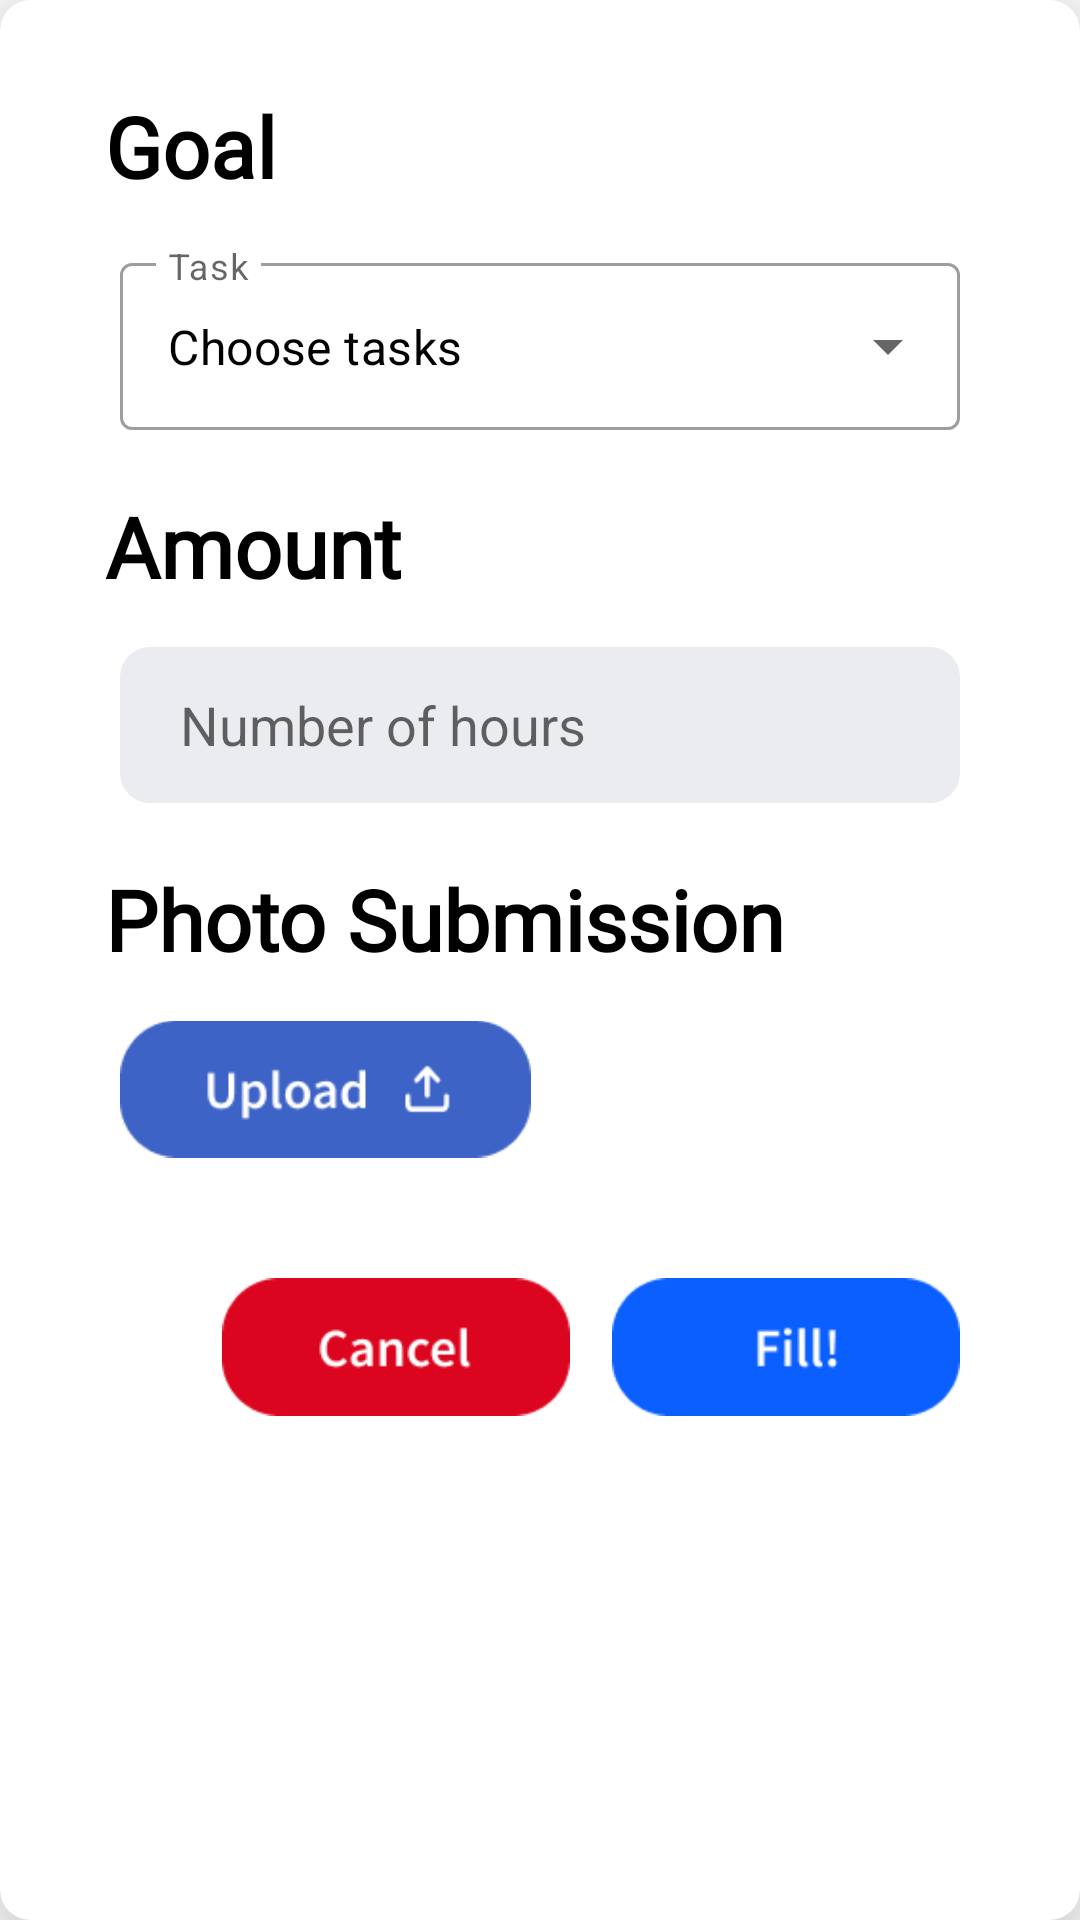

Here is an Android app screen rendered from its layout file. Give the layout XML and the strings, colors and styles it references.
<!-- AndroidManifest.xml: application theme Theme.EnviroMeter -->
<!-- res/layout/layout_submission_dialog.xml -->
<?xml version="1.0" encoding="utf-8"?>
<androidx.cardview.widget.CardView xmlns:android="http://schemas.android.com/apk/res/android"
    android:layout_width="wrap_content"
    android:layout_height="wrap_content"
    xmlns:app="http://schemas.android.com/apk/res-auto"
    android:padding="20dp"
    android:id="@+id/parent"
    app:cardElevation="20dp"
    app:cardCornerRadius="10dp"
    android:layout_margin="10dp">
    <RelativeLayout
        android:layout_width="wrap_content"
        android:layout_height="wrap_content">

        <TextView
            android:id="@+id/text_goal_title"
            android:layout_width="match_parent"
            android:layout_height="wrap_content"
            android:layout_centerHorizontal="true"
            android:layout_marginStart="30dp"
            android:layout_marginTop="30dp"
            android:fontFamily="@font/roboto_medium"
            android:gravity="start"
            android:paddingStart="20dp"
            android:text="Goal"
            android:textColor="@color/black"
            android:textSize="@dimen/dialog_text_size"
            android:textStyle="bold" />

        <com.google.android.material.textfield.TextInputLayout
            android:id="@+id/layout_drop_down_one"
            style="@style/Widget.MaterialComponents.TextInputLayout.OutlinedBox.ExposedDropdownMenu"
            android:layout_width="match_parent"
            android:layout_height="wrap_content"
            android:layout_below="@id/text_goal_title"
            android:layout_marginStart="40dp"
            android:layout_marginTop="15dp"
            android:layout_marginEnd="40dp"
            android:hint="Task">

            <AutoCompleteTextView
                android:id="@+id/dropdown_goals_option"
                android:layout_width="match_parent"
                android:layout_height="wrap_content"
                android:layout_weight="1"
                android:inputType="none"
                android:text="@string/text_first_task"
                android:textColor="@color/black"/>

        </com.google.android.material.textfield.TextInputLayout>

        <TextView
            android:paddingStart="20dp"
            android:layout_width="match_parent"
            android:layout_height="wrap_content"
            android:text="Amount"
            android:layout_centerHorizontal="true"
            android:gravity="start"
            android:fontFamily="@font/roboto_medium"
            android:textSize="@dimen/dialog_text_size"
            android:textStyle="bold"
            android:textColor="@color/black"
            android:layout_below="@id/layout_drop_down_one"
            android:layout_marginTop="@dimen/header_margin_top"
            android:layout_marginStart="30dp"
            android:id="@+id/amount_completed"/>

        <EditText
            android:id="@+id/input_amount_completed"
            android:background="@drawable/edit_text_background"
            android:layout_width="match_parent"
            android:layout_height="52dp"
            android:layout_below="@id/amount_completed"
            android:layout_marginStart="40dp"
            android:layout_marginTop="15dp"
            android:layout_marginEnd="40dp"
            android:hint="Number of hours"
            android:paddingLeft="20dp"
            android:ems="10"
            android:inputType="number" />

        <TextView
            android:paddingStart="20dp"
            android:layout_width="match_parent"
            android:layout_height="wrap_content"
            android:text="Photo Submission"
            android:layout_centerHorizontal="true"
            android:gravity="start"
            android:fontFamily="@font/roboto_medium"
            android:textSize="@dimen/dialog_text_size"
            android:textStyle="bold"
            android:textColor="@color/black"
            android:layout_below="@id/input_amount_completed"
            android:layout_marginTop="@dimen/header_margin_top"
            android:layout_marginStart="30dp"
            android:id="@+id/text_photo_submission"/>

        <ImageView
            android:id="@+id/button_upload"
            android:visibility="visible"
            android:layout_width="137dp"
            android:layout_below="@id/text_photo_submission"
            android:layout_alignLeft="@id/input_amount_completed"
            app:srcCompat="@drawable/upload_button"
            android:layout_marginTop="15dp"
            android:layout_marginEnd="40dp"
            android:layout_marginStart="0dp"
            style="@style/button_style" />

        <ImageView
            android:id="@+id/button_uploaded"
            android:visibility="invisible"
            android:layout_width="140dp"
            android:layout_below="@id/text_photo_submission"
            android:layout_alignLeft="@id/input_amount_completed"
            app:srcCompat="@drawable/upload_button_disabled"
            android:layout_marginTop="15dp"
            android:layout_marginEnd="40dp"
            android:layout_marginStart="0dp"
            style="@style/button_style"/>

        <ImageView
            android:id="@+id/button_cancel"
            android:layout_width="116dp"
            android:layout_below="@id/button_upload"
            android:layout_marginTop="10dp"
            android:layout_marginEnd="130dp"
            android:layout_alignRight="@id/button_fill"
            android:layout_marginBottom="35dp"
            app:srcCompat="@drawable/cancel_button"
            style="@style/button_style"/>

        <ImageView
            android:id="@+id/button_fill"
            android:layout_width="116dp"
            android:layout_below="@id/button_upload"
            android:layout_alignRight="@id/input_amount_completed"
            android:layout_marginTop="10dp"
            android:onClick="fillWater"
            app:srcCompat="@drawable/fill_button"
            style="@style/button_style"/>

    </RelativeLayout>

</androidx.cardview.widget.CardView>
<!-- resources referenced by this layout -->
<resources>
  <color name="black">#FF000000</color>
  <dimen name="dialog_text_size">28sp</dimen>
  <dimen name="header_margin_top">20dp</dimen>
  <!-- drawable cancel_button: png bitmap (drawable, 2396 bytes) -->
  <!-- drawable edit_text_background (drawable) -->
  <?xml version="1.0" encoding="utf-8"?>
  <layer-list xmlns:android="http://schemas.android.com/apk/res/android">
      <item>
          <shape android:shape="rectangle">
              <solid android:color="@color/edit_text_bg"/>
              <corners android:radius="10dp"/>
          </shape>
      </item>
  </layer-list>
  <!-- drawable fill_button: png bitmap (drawable, 1572 bytes) -->
  <!-- drawable upload_button: png bitmap (drawable, 2853 bytes) -->
  <!-- drawable upload_button_disabled: png bitmap (drawable, 3116 bytes) -->
  <string name="text_first_task">Choose tasks</string>
  <style name="button_style">
          <item name="android:layout_height">46dp</item>
          <item name="android:layout_marginStart">40dp</item>
          <item name="android:layout_marginBottom">30dp</item>
      </style>
  <style name="Theme.EnviroMeter" parent="Theme.MaterialComponents.DayNight.NoActionBar">
          
          <item name="colorPrimary">@color/purple_500</item>
          <item name="colorPrimaryVariant">#102064</item>
          <item name="colorOnPrimary">@color/white</item>
          
          <item name="colorSecondary">@color/teal_200</item>
          <item name="colorSecondaryVariant">@color/teal_700</item>
          <item name="colorOnSecondary">@color/black</item>
          
          <item name="android:statusBarColor" tools:targetApi="l">?attr/colorPrimaryVariant</item>
          
      </style>
  <color name="edit_text_bg">#EBECF0</color>
  <color name="purple_500">#FF6200EE</color>
  <color name="white">#FFFFFFFF</color>
  <color name="teal_200">#FF03DAC5</color>
  <color name="teal_700">#FF018786</color>
</resources>
